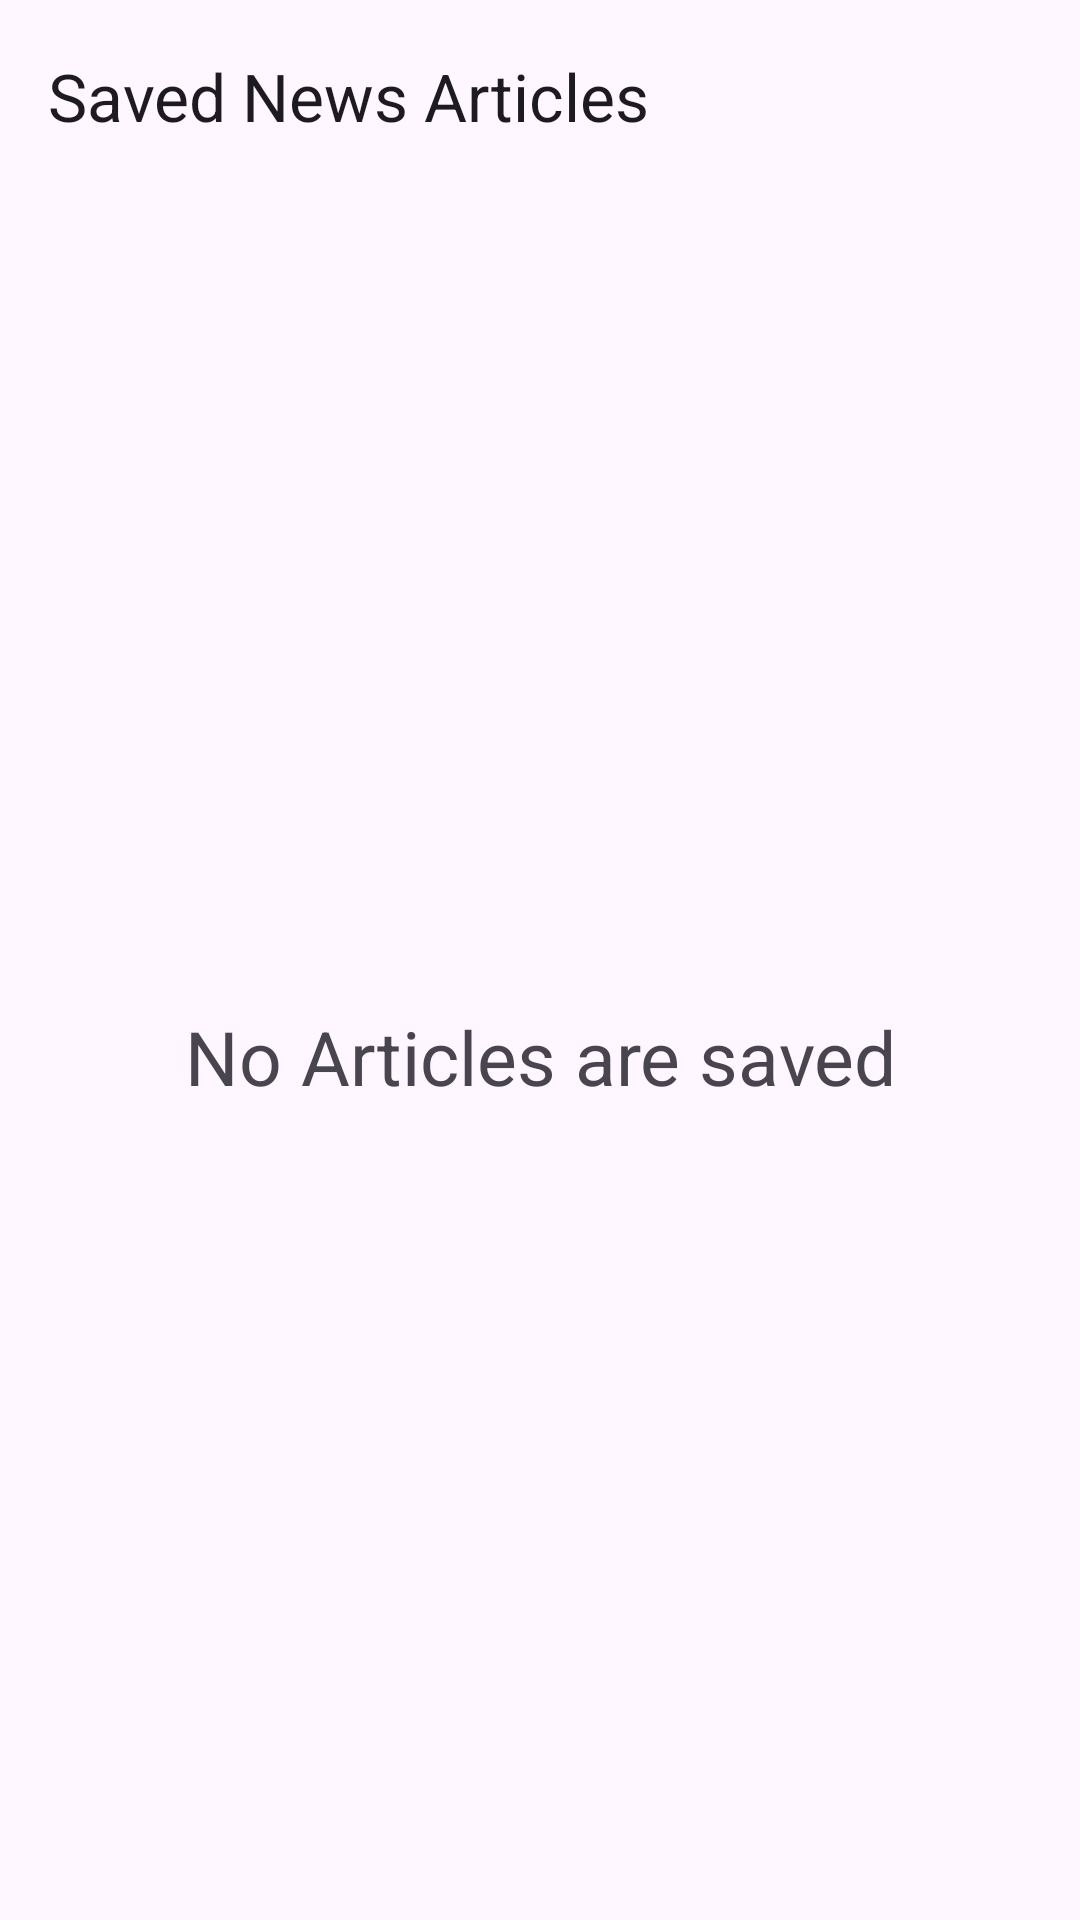

The Android layout XML behind this screen, and the referenced resources:
<!-- AndroidManifest.xml: application theme Theme.AssignmentFor8K -->
<!-- res/layout/fragment_saved_article.xml -->
<?xml version="1.0" encoding="utf-8"?>
<androidx.constraintlayout.widget.ConstraintLayout xmlns:android="http://schemas.android.com/apk/res/android"
    xmlns:tools="http://schemas.android.com/tools"
    android:layout_width="match_parent"
    android:layout_height="match_parent"
    xmlns:app="http://schemas.android.com/apk/res-auto"
    tools:context=".ui.activity.homeActivity.fragment.SavedArticleFragment">

    <com.google.android.material.appbar.AppBarLayout
        android:id="@+id/appBarLayout"
        android:layout_width="match_parent"
        android:layout_height="wrap_content"
        app:elevation="10dp"
        app:layout_constraintBottom_toTopOf="@+id/newsListRv"
        app:layout_constraintTop_toTopOf="parent"
        app:layout_constraintVertical_bias="0.0">

        <com.google.android.material.appbar.MaterialToolbar
            android:layout_width="match_parent"
            android:layout_height="?attr/actionBarSize"
            app:title="Saved News Articles">


        </com.google.android.material.appbar.MaterialToolbar>


    </com.google.android.material.appbar.AppBarLayout>

    <androidx.recyclerview.widget.RecyclerView

        android:layout_marginTop="20dp"
        android:id="@+id/newsListRv"
        android:layout_width="match_parent"
        android:layout_height="0dp"
        app:layout_constraintBottom_toBottomOf="parent"
        app:layout_constraintTop_toBottomOf="@+id/appBarLayout"
        app:layout_constraintVertical_bias="0.0" />

    <androidx.constraintlayout.widget.ConstraintLayout
        android:id="@+id/savedListEmpty"
        app:layout_constraintBottom_toBottomOf="parent"
        app:layout_constraintTop_toBottomOf="@+id/appBarLayout"
        android:layout_width="match_parent"
        android:layout_height="wrap_content">
    <TextView
        android:textAlignment="center"
        android:textSize="25sp"
        android:text="No Articles are saved"
        app:layout_constraintTop_toTopOf="parent"
        app:layout_constraintBottom_toBottomOf="parent"
        android:layout_width="match_parent"
        android:layout_height="wrap_content"/>

    </androidx.constraintlayout.widget.ConstraintLayout>

</androidx.constraintlayout.widget.ConstraintLayout>
<!-- resources referenced by this layout -->
<resources>
  <style name="Theme.AssignmentFor8K" parent="Base.Theme.AssignmentFor8K" />
  <style name="Base.Theme.AssignmentFor8K" parent="Theme.Material3.DayNight.NoActionBar">
          
          
      </style>
</resources>
